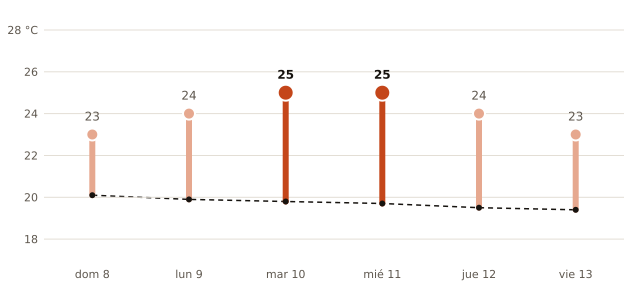

Values plotted in this chart, from the file beside it:
fecha, máxima_prevista_C, máxima_normal_1991_2020_C
2026-11-08, 23, 20.1
2026-11-09, 24, 19.9
2026-11-10, 25, 19.8
2026-11-11, 25, 19.7
2026-11-12, 24, 19.5
2026-11-13, 23, 19.4
